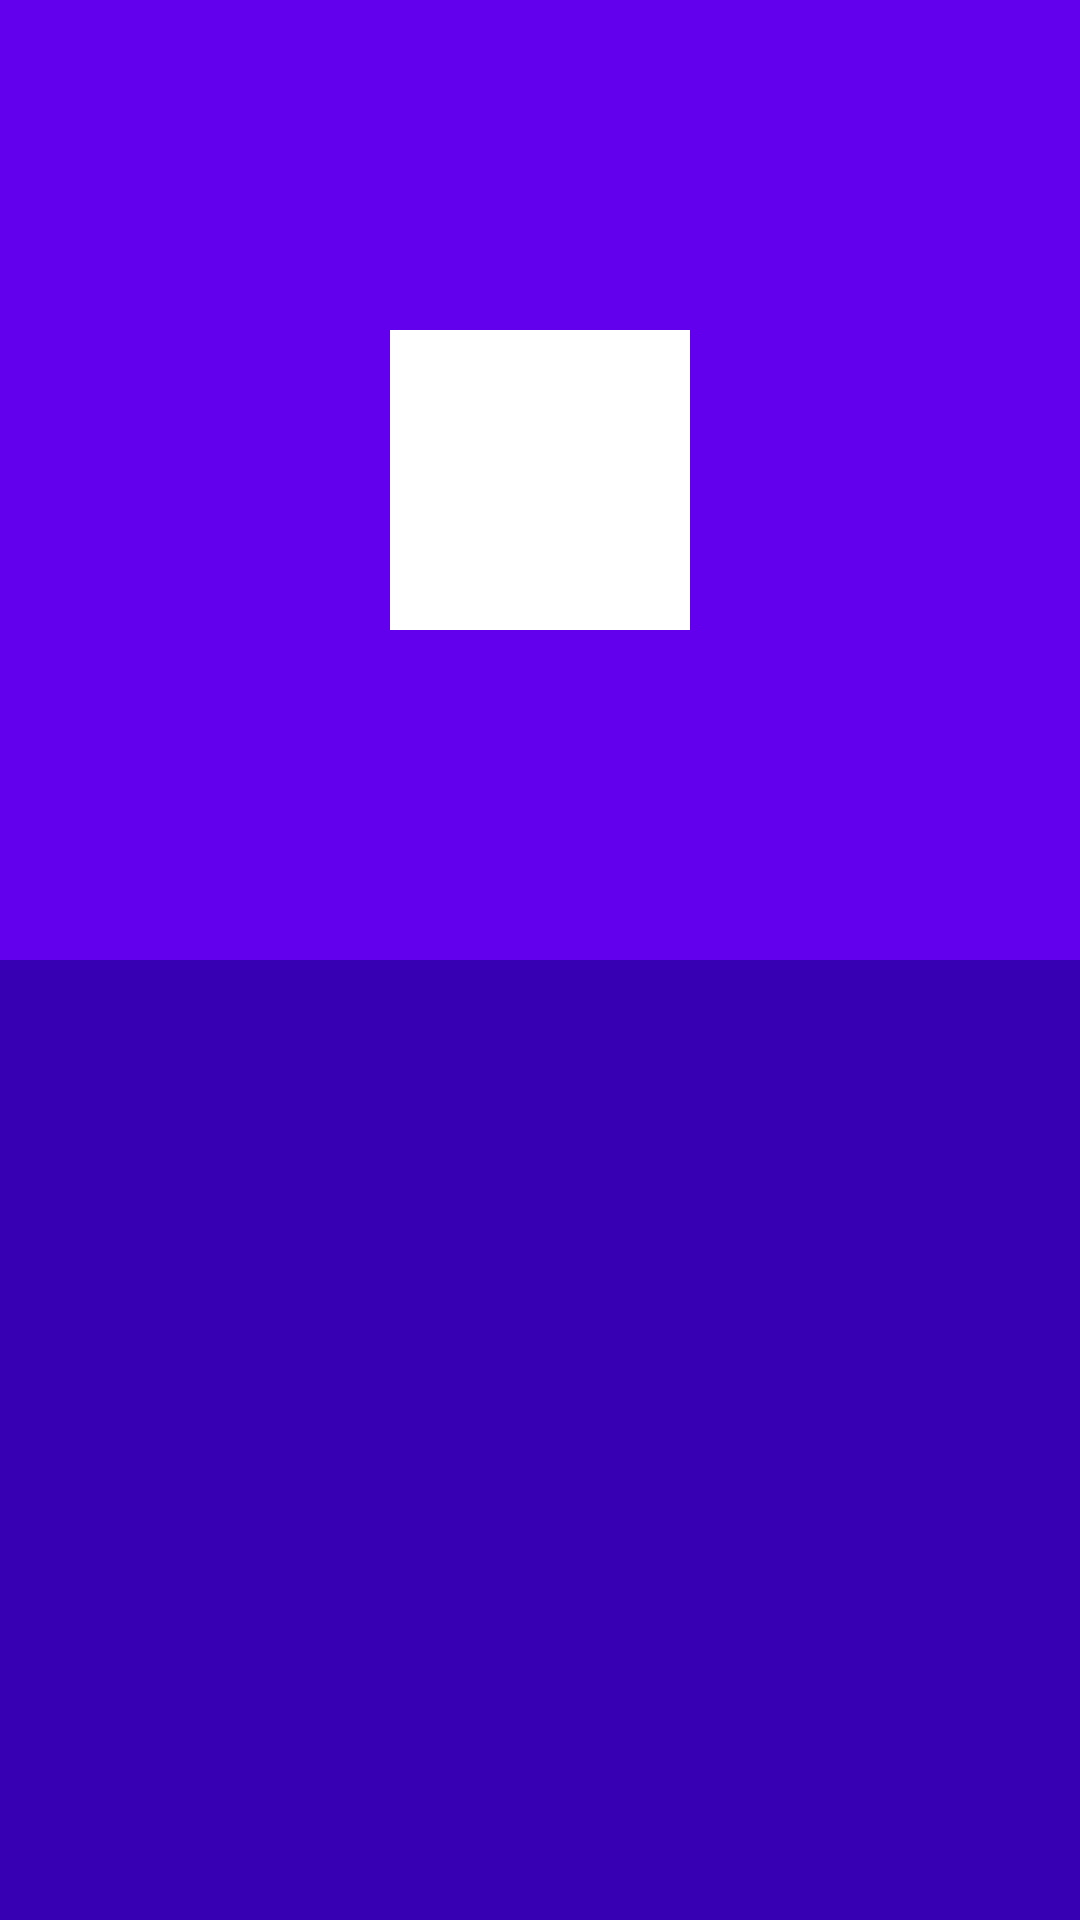

Layout XML and referenced resources for this Android screen:
<!-- AndroidManifest.xml: application theme AppTheme -->
<!-- res/layout/fragment_fifth.xml -->
<?xml version="1.0" encoding="utf-8"?>
<LinearLayout xmlns:android="http://schemas.android.com/apk/res/android"
    xmlns:app="http://schemas.android.com/apk/res-auto"
    xmlns:tools="http://schemas.android.com/tools"
    android:layout_width="match_parent"
    android:layout_height="match_parent"
    android:orientation="vertical">

    <LinearLayout
        android:id="@+id/llTop"
        android:layout_width="match_parent"
        android:layout_height="match_parent"
        android:orientation="horizontal"
        android:background="@color/colorPrimary"
        android:gravity="center"
        android:layout_weight="1">

        <View
            android:id="@+id/dragView"
            android:layout_width="100dp"
            android:layout_height="100dp"
            android:background="@android:color/white"
            android:layout_gravity="center"/>

    </LinearLayout>

    <LinearLayout
        android:id="@+id/llBottom"
        android:layout_width="match_parent"
        android:layout_height="match_parent"
        android:orientation="horizontal"
        android:background="@color/colorPrimaryDark"
        android:gravity="center"
        android:layout_weight="1"/>




</LinearLayout>
<!-- resources referenced by this layout -->
<resources>
  <style name="AppTheme" parent="Theme.MaterialComponents">
          
          <item name="colorPrimary">@color/colorPrimary</item>
          <item name="colorPrimaryDark">@color/colorPrimaryDark</item>
          <item name="colorAccent">@color/colorAccent</item>
      </style>
  <!-- not gathered from this repository: default colours our renderer supplied (Android Studio template values) -->
  <color name="colorPrimary">#FF6200EE</color>
  <color name="colorPrimaryDark">#FF3700B3</color>
  <color name="colorAccent">#FF03DAC5</color>
</resources>
